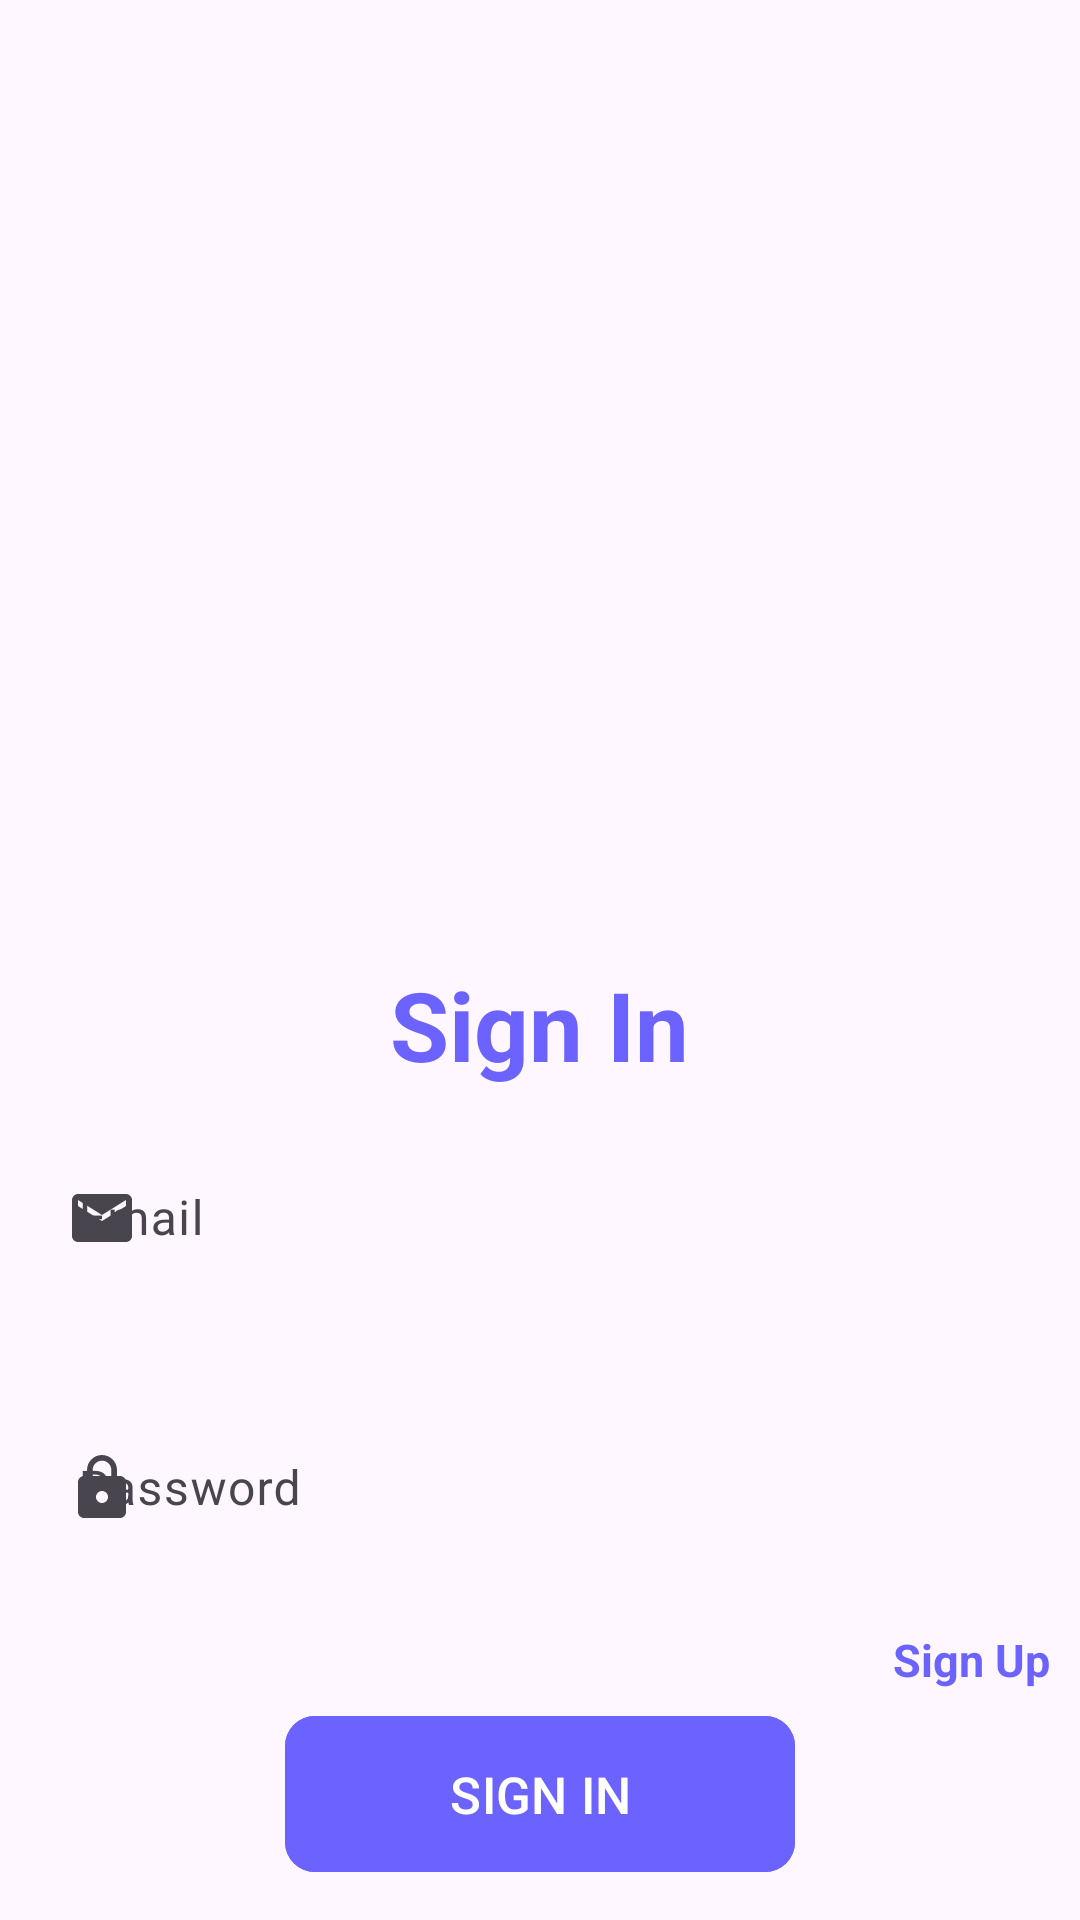

Layout XML and referenced resources for this Android screen:
<!-- AndroidManifest.xml: application theme Theme.Task_robofriends -->
<!-- res/layout/activity_sign_in.xml -->
<?xml version="1.0" encoding="utf-8"?>
<RelativeLayout xmlns:android="http://schemas.android.com/apk/res/android"
    xmlns:app="http://schemas.android.com/apk/res-auto"
    xmlns:tools="http://schemas.android.com/tools"
    android:layout_width="match_parent"
    android:layout_height="match_parent"
    tools:context=".activity.SignUpActivity">

    <ImageView
        android:id="@+id/iv1"
        android:layout_width="250dp"
        android:layout_height="320dp"
        android:src="@drawable/sign_in"
        android:layout_centerHorizontal="true" />

    <TextView
        android:id="@+id/tv1"
        android:layout_width="wrap_content"
        android:layout_height="wrap_content"
        android:text="Sign In"
        android:textSize="32sp"
        android:textStyle="bold"
        android:textColor="#6c63ff"
        android:layout_centerHorizontal="true"
        android:layout_below="@id/iv1"/>

    <com.google.android.material.textfield.TextInputLayout
        android:id="@+id/emailTv"
        android:layout_width="match_parent"
        android:layout_height="70dp"
        android:layout_margin="10dp"
        android:layout_below="@id/tv1"
        app:startIconDrawable="@drawable/baseline_email_24"
        android:layout_marginTop="20dp">

        <com.google.android.material.textfield.TextInputEditText
            android:id="@+id/email"
            android:layout_width="match_parent"
            android:layout_height="wrap_content"
            android:background="#00FFFFFF"
            android:hint="Email"
            android:textColorHint="#6c63ff"/>

    </com.google.android.material.textfield.TextInputLayout>

    <TextView
        android:id="@+id/register"
        android:layout_width="wrap_content"
        android:layout_height="wrap_content"
        android:text="Sign Up"
        android:textColor="#6c63ff"
        android:textSize="15sp"
        android:layout_below="@id/passTv"
        android:layout_alignParentEnd="true"
        android:layout_marginEnd="10dp"
        android:textStyle="bold"/>

    <com.google.android.material.textfield.TextInputLayout
        android:id="@+id/passTv"
        android:layout_width="match_parent"
        android:layout_height="70dp"
        android:layout_margin="10dp"
        android:layout_below="@id/emailTv"
        app:startIconDrawable="@drawable/baseline_lock_24"
        android:layout_marginTop="20dp">

        <com.google.android.material.textfield.TextInputEditText
            android:id="@+id/pass"
            android:layout_width="match_parent"
            android:layout_height="wrap_content"
            android:background="#00FFFFFF"
            android:hint="Password"
            android:inputType="textPassword"
            android:textColorHint="#6c63ff"/>

    </com.google.android.material.textfield.TextInputLayout>

    <com.google.android.material.button.MaterialButton
        android:id="@+id/sign_in"
        android:layout_width="170dp"
        android:layout_height="60dp"
        app:cornerRadius="10dp"
        android:layout_below="@id/passTv"
        android:backgroundTint="#6c63ff"
        android:layout_centerHorizontal="true"
        android:text="sign in"
        android:textAllCaps="true"
        android:textSize="17sp"
        android:layout_marginTop="25dp"/>

</RelativeLayout>
<!-- resources referenced by this layout -->
<resources>
  <!-- drawable baseline_email_24 (drawable) -->
  <vector android:height="24dp" android:tint="#636CFF"
      android:viewportHeight="24" android:viewportWidth="24"
      android:width="24dp" xmlns:android="http://schemas.android.com/apk/res/android">
      <path android:fillColor="@android:color/white" android:pathData="M20,4L4,4c-1.1,0 -1.99,0.9 -1.99,2L2,18c0,1.1 0.9,2 2,2h16c1.1,0 2,-0.9 2,-2L22,6c0,-1.1 -0.9,-2 -2,-2zM20,8l-8,5 -8,-5L4,6l8,5 8,-5v2z"/>
  </vector>
  <!-- drawable baseline_lock_24 (drawable) -->
  <vector android:height="24dp" android:tint="#636CFF"
      android:viewportHeight="24" android:viewportWidth="24"
      android:width="24dp" xmlns:android="http://schemas.android.com/apk/res/android">
      <path android:fillColor="@android:color/white" android:pathData="M18,8h-1L17,6c0,-2.76 -2.24,-5 -5,-5S7,3.24 7,6v2L6,8c-1.1,0 -2,0.9 -2,2v10c0,1.1 0.9,2 2,2h12c1.1,0 2,-0.9 2,-2L20,10c0,-1.1 -0.9,-2 -2,-2zM12,17c-1.1,0 -2,-0.9 -2,-2s0.9,-2 2,-2 2,0.9 2,2 -0.9,2 -2,2zM15.1,8L8.9,8L8.9,6c0,-1.71 1.39,-3.1 3.1,-3.1 1.71,0 3.1,1.39 3.1,3.1v2z"/>
  </vector>
  <style name="Theme.Task_robofriends" parent="Base.Theme.Task_robofriends" />
  <style name="Base.Theme.Task_robofriends" parent="Theme.Material3.DayNight.NoActionBar">
          
          
      </style>
</resources>
